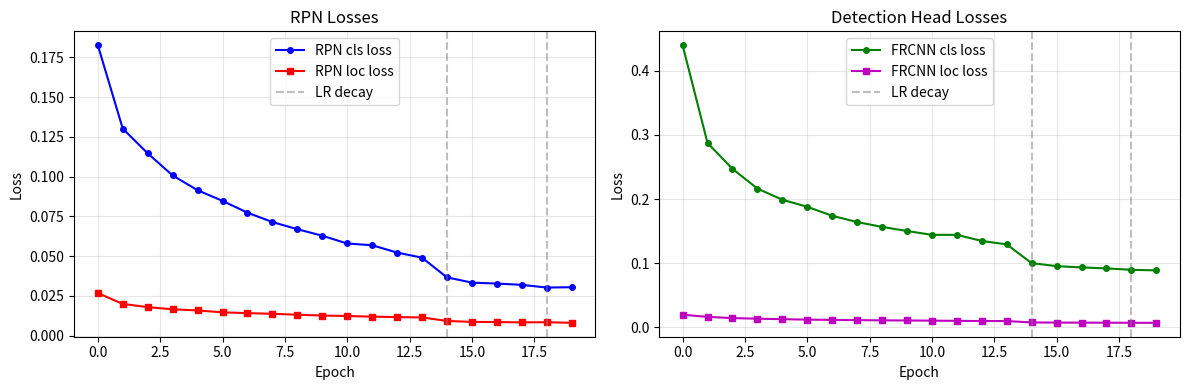
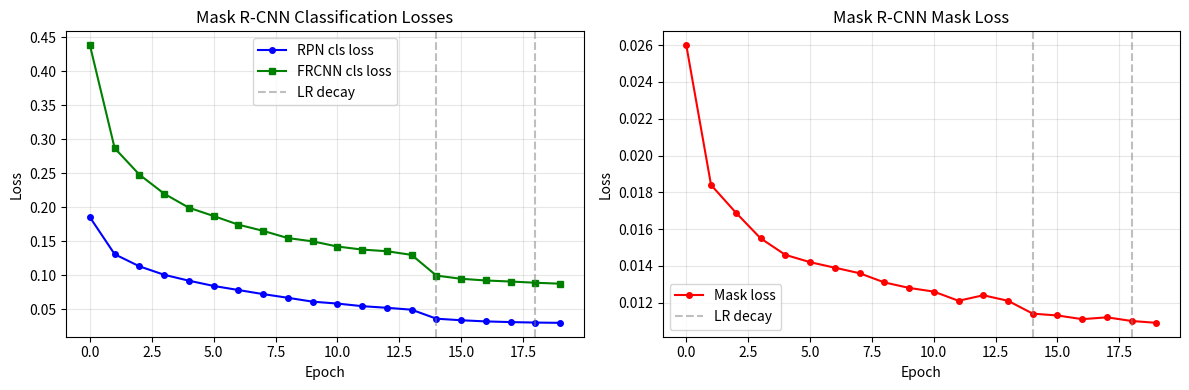
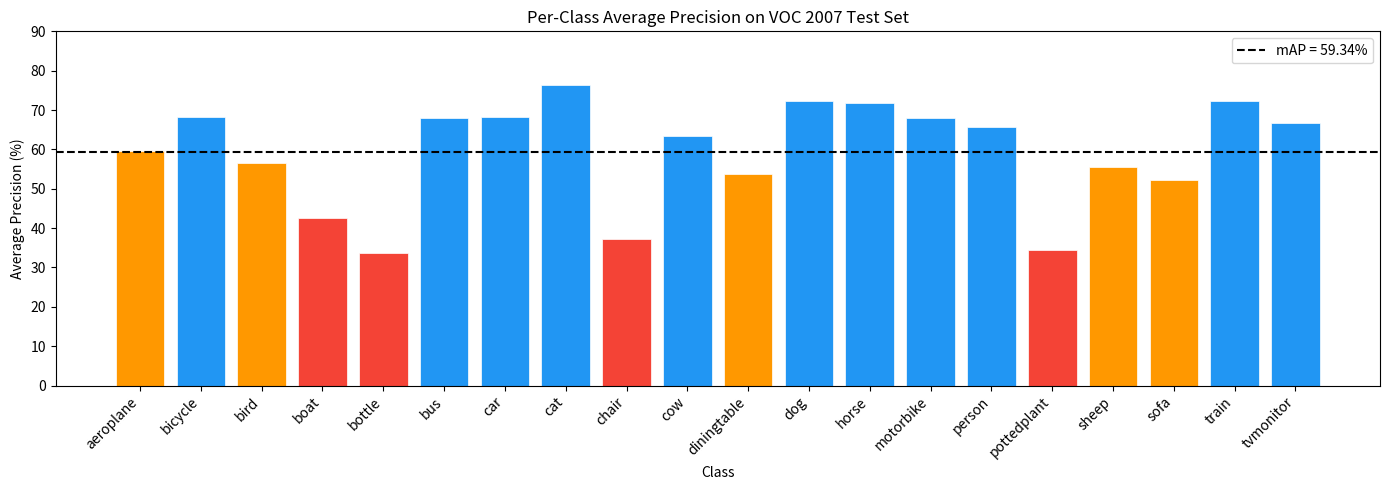

Here is the Python script that generated these plots, in order:
"""run this from the report/ directory after training to generate figures for the report."""
import matplotlib
matplotlib.use('Agg')
import matplotlib.pyplot as plt
import numpy as np
import os

# actual training losses from 20 epochs
epochs = list(range(20))

rpn_cls = [0.1826, 0.1301, 0.1146, 0.1007, 0.0914, 0.0847, 0.0773, 0.0714,
           0.0669, 0.0628, 0.0579, 0.0568, 0.0522, 0.0490, 0.0366, 0.0333,
           0.0327, 0.0319, 0.0302, 0.0304]

rpn_loc = [0.0267, 0.0199, 0.0179, 0.0165, 0.0158, 0.0146, 0.0141, 0.0137,
           0.0131, 0.0126, 0.0123, 0.0119, 0.0116, 0.0114, 0.0092, 0.0086,
           0.0085, 0.0083, 0.0084, 0.0080]

frcnn_cls = [0.4400, 0.2876, 0.2472, 0.2165, 0.1991, 0.1880, 0.1741, 0.1642,
             0.1567, 0.1503, 0.1443, 0.1443, 0.1348, 0.1294, 0.1002, 0.0955,
             0.0935, 0.0920, 0.0898, 0.0889]

frcnn_loc = [0.0198, 0.0164, 0.0145, 0.0136, 0.0128, 0.0121, 0.0117, 0.0113,
             0.0110, 0.0108, 0.0105, 0.0102, 0.0099, 0.0099, 0.0077, 0.0075,
             0.0074, 0.0073, 0.0072, 0.0071]

fig, axes = plt.subplots(1, 2, figsize=(12, 4))

# rpn losses
axes[0].plot(epochs, rpn_cls, 'b-o', markersize=4, label='RPN cls loss')
axes[0].plot(epochs, rpn_loc, 'r-s', markersize=4, label='RPN loc loss')
axes[0].axvline(x=14, color='gray', linestyle='--', alpha=0.5, label='LR decay')
axes[0].axvline(x=18, color='gray', linestyle='--', alpha=0.5)
axes[0].set_xlabel('Epoch')
axes[0].set_ylabel('Loss')
axes[0].set_title('RPN Losses')
axes[0].legend()
axes[0].grid(True, alpha=0.3)

# detection head losses
axes[1].plot(epochs, frcnn_cls, 'g-o', markersize=4, label='FRCNN cls loss')
axes[1].plot(epochs, frcnn_loc, 'm-s', markersize=4, label='FRCNN loc loss')
axes[1].axvline(x=14, color='gray', linestyle='--', alpha=0.5, label='LR decay')
axes[1].axvline(x=18, color='gray', linestyle='--', alpha=0.5)
axes[1].set_xlabel('Epoch')
axes[1].set_ylabel('Loss')
axes[1].set_title('Detection Head Losses')
axes[1].legend()
axes[1].grid(True, alpha=0.3)

plt.tight_layout()
os.makedirs('figures', exist_ok=True)
plt.savefig('figures/loss_curves.png', dpi=150, bbox_inches='tight')
print('saved figures/loss_curves.png')

# mask r-cnn loss curves
mask_rpn_cls = [0.1853, 0.1310, 0.1132, 0.1008, 0.0921, 0.0844, 0.0784, 0.0724,
                0.0670, 0.0613, 0.0585, 0.0547, 0.0523, 0.0495, 0.0363, 0.0340,
                0.0323, 0.0313, 0.0306, 0.0302]

mask_frcnn_cls = [0.4380, 0.2868, 0.2479, 0.2199, 0.1993, 0.1871, 0.1744, 0.1653,
                  0.1547, 0.1499, 0.1423, 0.1378, 0.1354, 0.1300, 0.0996, 0.0949,
                  0.0924, 0.0909, 0.0891, 0.0877]

mask_loss = [0.0260, 0.0184, 0.0169, 0.0155, 0.0146, 0.0142, 0.0139, 0.0136,
             0.0131, 0.0128, 0.0126, 0.0121, 0.0124, 0.0121, 0.0114, 0.0113,
             0.0111, 0.0112, 0.0110, 0.0109]

fig, axes = plt.subplots(1, 2, figsize=(12, 4))
axes[0].plot(epochs, mask_rpn_cls, 'b-o', markersize=4, label='RPN cls loss')
axes[0].plot(epochs, mask_frcnn_cls, 'g-s', markersize=4, label='FRCNN cls loss')
axes[0].axvline(x=14, color='gray', linestyle='--', alpha=0.5, label='LR decay')
axes[0].axvline(x=18, color='gray', linestyle='--', alpha=0.5)
axes[0].set_xlabel('Epoch')
axes[0].set_ylabel('Loss')
axes[0].set_title('Mask R-CNN Classification Losses')
axes[0].legend()
axes[0].grid(True, alpha=0.3)

axes[1].plot(epochs, mask_loss, 'r-o', markersize=4, label='Mask loss')
axes[1].axvline(x=14, color='gray', linestyle='--', alpha=0.5, label='LR decay')
axes[1].axvline(x=18, color='gray', linestyle='--', alpha=0.5)
axes[1].set_xlabel('Epoch')
axes[1].set_ylabel('Loss')
axes[1].set_title('Mask R-CNN Mask Loss')
axes[1].legend()
axes[1].grid(True, alpha=0.3)

plt.tight_layout()
plt.savefig('figures/mask_loss_curves.png', dpi=150, bbox_inches='tight')
print('saved figures/mask_loss_curves.png')

# per-class ap bar chart
classes = ['aeroplane', 'bicycle', 'bird', 'boat', 'bottle', 'bus', 'car',
           'cat', 'chair', 'cow', 'diningtable', 'dog', 'horse', 'motorbike',
           'person', 'pottedplant', 'sheep', 'sofa', 'train', 'tvmonitor']
aps = [59.66, 68.31, 56.66, 42.45, 33.78, 68.08, 68.24, 76.43, 37.29, 63.49,
       53.84, 72.33, 71.82, 67.89, 65.59, 34.35, 55.48, 52.20, 72.38, 66.60]

fig, ax = plt.subplots(figsize=(14, 5))
colors = ['#2196F3' if ap >= 60 else '#FF9800' if ap >= 45 else '#F44336' for ap in aps]
bars = ax.bar(classes, aps, color=colors, edgecolor='white', linewidth=0.5)
ax.axhline(y=59.34, color='black', linestyle='--', linewidth=1.5, label=f'mAP = 59.34%')
ax.set_xlabel('Class')
ax.set_ylabel('Average Precision (%)')
ax.set_title('Per-Class Average Precision on VOC 2007 Test Set')
ax.set_ylim(0, 90)
ax.legend()
plt.xticks(rotation=45, ha='right')
plt.tight_layout()
plt.savefig('figures/per_class_ap.png', dpi=150, bbox_inches='tight')
print('saved figures/per_class_ap.png')
